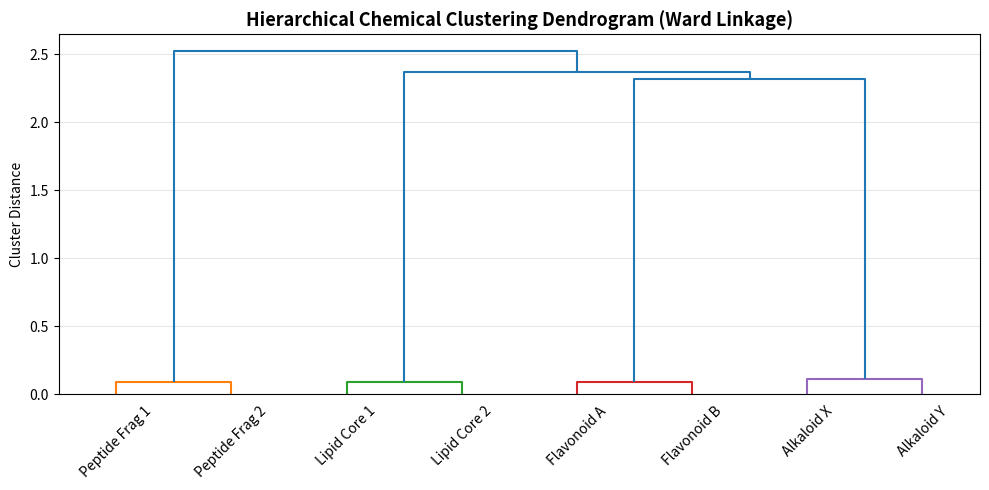

This figure's Python source:
import numpy as np
import matplotlib.pyplot as plt
from scipy.cluster.hierarchy import dendrogram, linkage

# Simulate spectral cosine similarity profiles for 8 compounds
np.random.seed(42)
compound_names = [
    'Flavonoid A', 'Flavonoid B', 'Alkaloid X', 'Alkaloid Y',
    'Lipid Core 1', 'Lipid Core 2', 'Peptide Frag 1', 'Peptide Frag 2'
]

# Generate synthetic 10-dimensional spectral feature vectors
features = np.array([
    [0.9, 0.8, 0.1, 0.0, 0.1, 0.0, 0.0, 0.1, 0.2, 0.1], # Flavonoid A
    [0.85, 0.82, 0.15, 0.0, 0.05, 0.0, 0.0, 0.1, 0.18, 0.12], # Flavonoid B
    [0.0, 0.1, 0.9, 0.85, 0.1, 0.2, 0.0, 0.0, 0.0, 0.1], # Alkaloid X
    [0.05, 0.08, 0.88, 0.91, 0.05, 0.15, 0.0, 0.0, 0.0, 0.08], # Alkaloid Y
    [0.1, 0.0, 0.1, 0.0, 0.95, 0.89, 0.1, 0.0, 0.1, 0.0], # Lipid 1
    [0.12, 0.05, 0.08, 0.0, 0.91, 0.94, 0.08, 0.0, 0.08, 0.0], # Lipid 2
    [0.0, 0.0, 0.0, 0.1, 0.0, 0.1, 0.92, 0.88, 0.15, 0.2], # Peptide 1
    [0.05, 0.0, 0.0, 0.08, 0.0, 0.08, 0.89, 0.93, 0.12, 0.18] # Peptide 2
])

# Hierarchical linkage (Ward distance)
Z = linkage(features, method='ward')

plt.figure(figsize=(10, 5))
dendrogram(Z, labels=compound_names, leaf_rotation=45, leaf_font_size=10)
plt.title("Hierarchical Chemical Clustering Dendrogram (Ward Linkage)", fontsize=13, fontweight='bold')
plt.ylabel("Cluster Distance")
plt.grid(axis='y', alpha=0.3)
plt.tight_layout()
plt.show()
print("Dendrogram clusters correctly group chemical families.")
